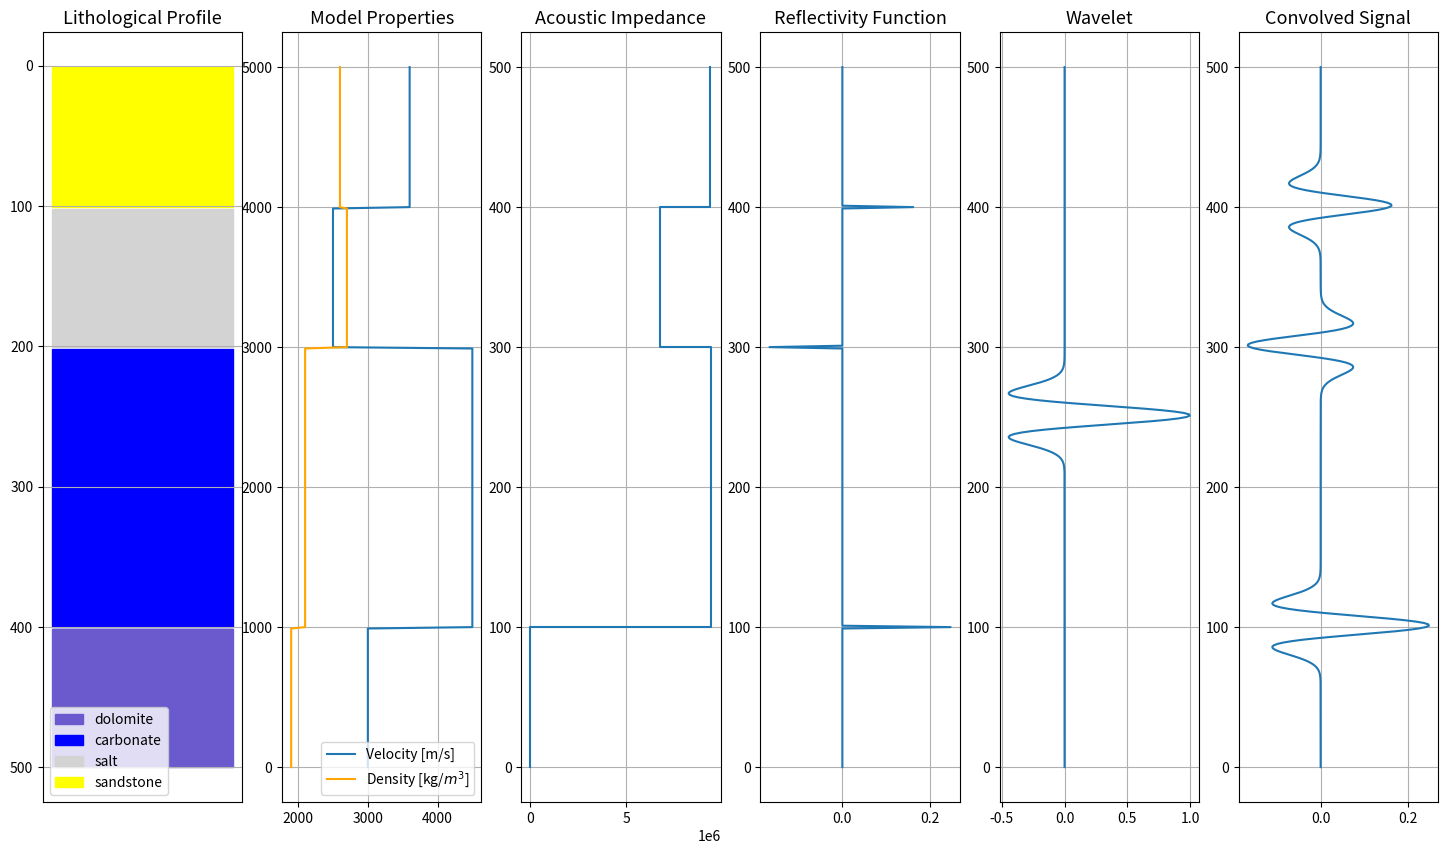

Python code for this plot:
#----------------------------------------------------------------------------
# Create Date: 13/07/2024 5:30AM
# ---------------------------------------------------------------------------

__author__ = "Davi Mendes"

import numpy as np
import matplotlib.pyplot as plt

class Model1D:

    def __init__(self, Nz: int, vp_interfaces: list, rho_interfaces: list, interfaces: list) -> None:
        ErrorHandling.negative_model_parameters(Nz)

        self.Nz = Nz
        self.vp_interfaces = vp_interfaces
        self.rho_interfaces = rho_interfaces
        self.interfaces = interfaces

    def set_model_to_plot(self, value_interface) -> np.array:
        self.create_zero_model()
        self.__initial_condition(value_interface)

        ErrorHandling.interface_error(self.interfaces, value_interface)

        return self.__create_model_loop(value_interface)

    def create_zero_model(self) -> None:
        self.model_to_plot = np.zeros(self.Nz)

    def __initial_condition(self, value_interface) -> None:
        self.model_to_plot[:interfaces[0]] = value_interface[0]

    def __create_model_loop(self, current_model_interface: list) -> np.array:
        for layer, property_value in enumerate(current_model_interface[1:]):
            self.model_to_plot[self.interfaces[layer]:] = property_value
        return self.model_to_plot        


class RickerWavelet:

    def __init__(self, Nt: int, dt: float, fmax: int) -> None:
        self.Nt = Nt
        self.dt = dt
        self.fmax = fmax
        
    def set_wavelet(self) -> np.array:
        self.t = self.__set_wavelet_time()
        arg = self.__set_wavelet_arg()
        return (1.0 - 2.0 * arg) * np.exp(-arg)

    def __set_wavelet_time(self):
        t0 = 2 * np.pi / self.fmax
        return np.arange(self.Nt) * self.dt - t0

    def __set_wavelet_arg(self):
        return (np.pi * self.fmax * self.t) ** 2


class OrmsbyWavelet:

    def __init__(self, Nt: int, dt: int, ormsby_frequencies: list, time_lag: int):
        self.ormsby_frequencies = ormsby_frequencies
        self.Nt = Nt
        self.dt = dt
        self.time_lag = time_lag
    
    def set_wavelet(self) -> np.array:
        self.t = self.__set_wavelet_time()
        args = self.__set_wavelet_arg(self.ormsby_frequencies)
        return (args[0] - args[1]) - (args[2] - args[3])

    def __set_wavelet_time(self):
        return np.arange(self.Nt) * self.dt - self.time_lag

    def __set_wavelet_arg(self, freqs: int) -> np.array:
        arg1 = np.sinc(np.pi*freqs[3]*self.t)**2 * (np.pi*freqs[3])**2 / (np.pi*freqs[3] - np.pi*freqs[2])
        arg2 = np.sinc(np.pi*freqs[2]*self.t)**2 * (np.pi*freqs[2])**2 / (np.pi*freqs[3] - np.pi*freqs[2])
        arg3 = np.sinc(np.pi*freqs[1]*self.t)**2 * (np.pi*freqs[1])**2 / (np.pi*freqs[1] - np.pi*freqs[0])
        arg4 = np.sinc(np.pi*freqs[0]*self.t)**2 * (np.pi*freqs[0])**2 / (np.pi*freqs[1] - np.pi*freqs[0])
        return [arg1, arg2, arg3, arg4]


class Convolution:
    """
    Convolves a input signal(a wavelet) with a filter(reflectivity function)
    """

    def __init__(self, filter_kernel: list, input_signal: list) -> None:
        self.filter_kernel = filter_kernel
        self.input_signal = input_signal
    
    def get_convolution(self) -> np.array:
        return np.convolve(self.input_signal, self.filter_kernel, mode='same') 


class PlotModel:
    """
    Plots 1D Model Properties
    """

    def __init__(self, model_vp: list, model_rho: list, depth: list):
        self.model_vp = model_vp
        self.model_rho = model_rho
        self.depth = depth

    def model_plot(self, ax, id):
        ax[id].plot(self.model_vp, self.depth, label="Velocity [m/s]")
        ax[id].plot(self.model_rho, self.depth, color="orange", label="Density [kg/$m^3$]")

        self.__model_title(ax, id)
        self.__model_legend(ax, id)

    def __model_title(self, ax, id: int) -> None:
        ax[id].set_title("Model Properties", fontsize=13)

    def __model_legend(self, ax, id: int) -> None:
        ax[id].legend(loc="lower right")


class PlotConvolution:
    """
    Plots for better visualizing convolution model
    """

    def __init__(self, model_obj, lithology_obj, wavelet_obj, acoustic_impendance: list, reflectivity_function: list, convolved_signal: list) -> None:
        self.acoustic_impendance = acoustic_impendance
        self.reflectivity_function = reflectivity_function
        self.wavelet_obj = wavelet_obj
        self.convolved_signal = convolved_signal
        self.lithology_obj = lithology_obj
        self.model_obj = model_obj

    def model_plot(self):
        self.fig, self.ax = plt.subplots(nrows=1, ncols=6, figsize=(18,10))

        self.lithology_obj.model_plot(self.ax, id=0, func_size=len(self.reflectivity_function))
        self.model_obj.model_plot(self.ax, id=1)

        self.ax[2].step(self.acoustic_impendance, np.arange(len(self.acoustic_impendance)))
        self.ax[2].set_title("Acoustic Impedance", fontsize=13)

        self.ax[3].plot(self.reflectivity_function, np.arange(len(self.reflectivity_function)))
        self.ax[3].set_title("Reflectivity Function", fontsize=13)

        self.ax[4].plot(self.__get_wavelet(), np.arange(len(self.__get_wavelet())))
        self.ax[4].set_title("Wavelet", fontsize=13)

        self.ax[5].plot(self.convolved_signal, np.arange(len(self.convolved_signal)))
        self.ax[5].set_title("Convolved Signal", fontsize=13)

        self.__get_plot_grid()

        plt.show()
        return self.fig
  
    def __get_plot_grid(self) -> None:
        for i in range(len(self.ax)):
            self.ax[i].grid(True)       

    def __get_wavelet(self) -> None:
       return self.wavelet_obj.set_wavelet()


class PlotLithology:
    """
    Plots a lithological profile
    """

    def __init__(self, lithology_types: list[str], lithology_respective_color: dict, interfaces: list) -> None:
        self.lithology_types = lithology_types
        self.lithology_respective_color = lithology_respective_color
        self.interfaces = interfaces

    def model_plot(self, ax, id: int, func_size: int) -> None:
        self.ax = ax
        for i, layer in enumerate(reversed(self.lithology_types)):
            if i == 0:
                ax[id].fill_betweenx(np.arange(0, self.interfaces[i]), 0, 1, color=self.lithology_respective_color[layer], label=layer)
            elif i < len(self.interfaces):
                ax[id].fill_betweenx(np.arange(self.interfaces[i-1], self.interfaces[i]), 0, 1, color=self.lithology_respective_color[layer], label=layer)
            else:
                ax[id].fill_betweenx(np.arange(self.interfaces[-1], func_size), 0, 1, color=self.lithology_respective_color[layer], label=layer)

        self.__model_ticks(id, func_size)
        self.__model_legends(id)
        self.__model_labels(id, func_size)
        ax[id].set_title("Lithological Profile", fontsize=13)

    def __model_ticks(self, id: int, func_size: int) -> None:
        self.ax[id].set_xticks([])
        self.ax[id].set_yticks(np.linspace(0, func_size, 6))

    def __model_labels(self, id: int, func_size: int) -> None:
        self.ax[id].set_yticklabels(np.linspace(func_size-1, 0, 6).astype(int))

    def __model_legends(self, id: int) -> None:
        self.ax[id].legend(loc='lower left')


class AuxFunctions:
    """
    Class for auxiliar functions
    """

    @staticmethod
    def reflection_coefficient(Nz: int, interfaces: list, acoustic_impedance: list) -> np.array:
        reflectivity_function = np.zeros(Nz)
        for i in range(len(acoustic_impedance) - 1):
            reflectivity_function[interfaces[i]] = (acoustic_impedance[i+1] - acoustic_impedance[i]) / (acoustic_impedance[i+1] + acoustic_impedance[i])
        return reflectivity_function

    @staticmethod
    def get_convolution_to_plot(acoustic_impedance: list, interfaces: list, Nz: int) -> np.array:
        acoustic_impedance_to_plot = np.zeros(Nz)
        for layer, property_value in enumerate(acoustic_impedance[1:]):
            acoustic_impedance_to_plot[interfaces[layer]:] = property_value
        return acoustic_impedance_to_plot


class ErrorHandling:
    """
    Class for management of error messages
    """

    @staticmethod
    def interface_error(interfaces: list, value_interface: list) -> None:
        if len(interfaces) != len(value_interface) - 1:
            raise ValueError("Interfaces Must be a Length Smaller than velocity_interfaces!")

    @staticmethod
    def negative_model_parameters(Nz: int) -> None:
        if Nz < 0:
            raise ValueError("Model Parameters Cannot be Negative!")

    @staticmethod
    def wrong_key(available_keys: dict):
        print(f"Please use the availables keys: {available_keys}")
        exit()


# Model Parameters
Nz = 501
Nt = 501

dt = 0.001  # 1ms
dz = 10     # m
fmax = 25  # Hz
ormsby_frequencies = [5, 10, 40, 45] #[hz]

interfaces = [100, 300, 400]
vp_interfaces = [3000, 4500, 2500, 3600]
rho_interfaces = [1900, 2100, 2700, 2600]
depth = np.arange(Nz) * dz

# Create Wavelet to Plot
instanced_ricker_wavelet = RickerWavelet(Nt, dt, fmax)
instaced_ormsby_wavelet = OrmsbyWavelet(Nt, dt, ormsby_frequencies, time_lag=0.3)
ricker_wavelet = instanced_ricker_wavelet.set_wavelet()
ormsby_wavelet = instaced_ormsby_wavelet.set_wavelet()

# Convolutional Model
acoustic_impedance = [rho_interfaces[i] * vp_interfaces[i] for i in range(len(vp_interfaces))]
acoustic_impedance_to_plot = AuxFunctions.get_convolution_to_plot(acoustic_impedance, interfaces, Nz)
reflectivity_function = AuxFunctions.reflection_coefficient(Nz, interfaces, acoustic_impedance)
convolved_signal = Convolution(reflectivity_function, ricker_wavelet).get_convolution()

# Create Model to Plot
instanced_model = Model1D(Nz, vp_interfaces, rho_interfaces, interfaces)
model_vp = instanced_model.set_model_to_plot(vp_interfaces)
model_rho = instanced_model.set_model_to_plot(rho_interfaces)

# Plot Model 1D
instanced_model_plot = PlotModel(model_vp, model_rho, depth)
#model_plot = instanced_model_plot.model_plot()

# Lithology Parameters
lithology_type = {'sandstone': 'yellow', 'dolomite': 'slateblue', 'carbonate': 'blue', 'salt': 'lightgray'}
lithology_order = ['sandstone', 'salt', 'carbonate', 'dolomite']

# Create Lithology Model
instanced_lithology_plot = PlotLithology(lithology_order, lithology_type, interfaces)

# Plot Convolutional Model
instanced_convolutional_plot = PlotConvolution(instanced_model_plot, instanced_lithology_plot, instanced_ricker_wavelet, \
                                                acoustic_impedance_to_plot, reflectivity_function, convolved_signal)
convolution_plot = instanced_convolutional_plot.model_plot()
